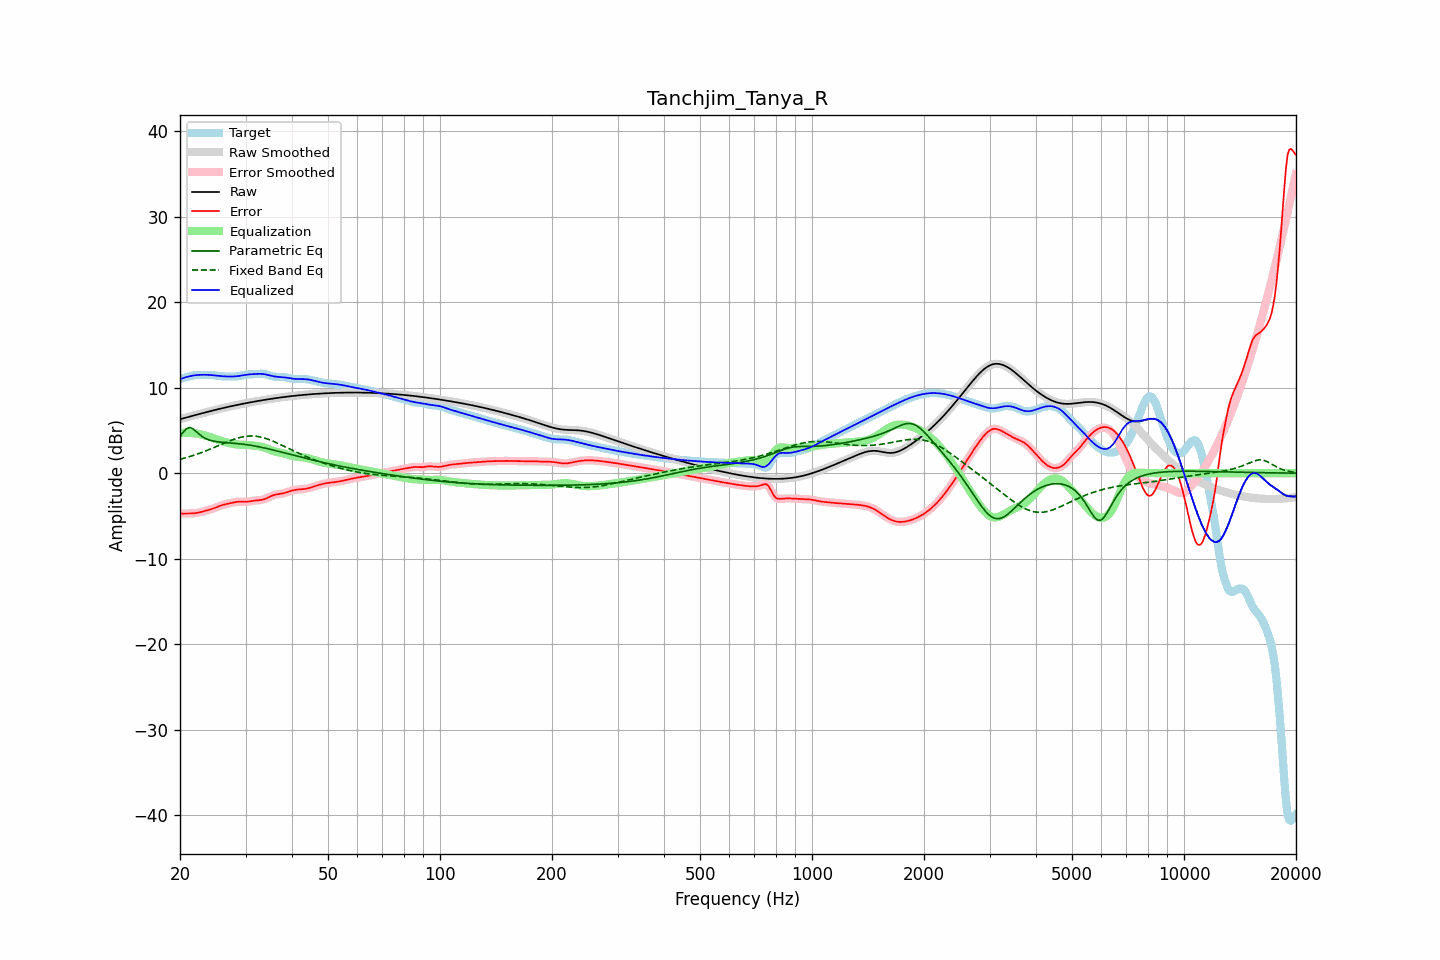

The file beside this chart, header and first rows:
frequency, raw, error, smoothed, error_smoothed, equalization, parametric_eq, fixed_band_eq, equalized_raw, equalized_smoothed, target
20.00, 6.31, -4.71, 6.31, -4.71, 4.69, 4.30, 1.63, 11.00, 11.00, 11.02
20.20, 6.36, -4.71, 6.36, -4.71, 4.71, 4.55, 1.68, 11.07, 11.07, 11.07
20.40, 6.41, -4.71, 6.41, -4.71, 4.72, 4.80, 1.73, 11.13, 11.13, 11.12
20.61, 6.47, -4.71, 6.47, -4.71, 4.72, 5.00, 1.78, 11.19, 11.19, 11.17
20.81, 6.52, -4.71, 6.52, -4.71, 4.72, 5.20, 1.83, 11.24, 11.24, 11.23
21.02, 6.57, -4.71, 6.57, -4.71, 4.72, 5.28, 1.89, 11.29, 11.29, 11.28
21.23, 6.62, -4.71, 6.62, -4.71, 4.71, 5.35, 1.94, 11.33, 11.33, 11.33
21.44, 6.67, -4.70, 6.67, -4.70, 4.70, 5.28, 2.00, 11.37, 11.37, 11.37
21.66, 6.72, -4.69, 6.72, -4.69, 4.69, 5.21, 2.06, 11.41, 11.41, 11.41
21.87, 6.77, -4.68, 6.77, -4.67, 4.67, 5.05, 2.13, 11.44, 11.44, 11.45
22.09, 6.82, -4.65, 6.82, -4.65, 4.64, 4.89, 2.19, 11.47, 11.47, 11.47
22.31, 6.87, -4.61, 6.87, -4.62, 4.61, 4.72, 2.25, 11.48, 11.48, 11.49
22.54, 6.92, -4.58, 6.92, -4.58, 4.57, 4.55, 2.32, 11.50, 11.50, 11.50
22.76, 6.97, -4.53, 6.97, -4.53, 4.53, 4.41, 2.39, 11.50, 11.50, 11.50
22.99, 7.02, -4.48, 7.02, -4.48, 4.49, 4.26, 2.46, 11.51, 11.51, 11.50
23.22, 7.07, -4.43, 7.07, -4.43, 4.44, 4.15, 2.53, 11.51, 11.51, 11.50
23.45, 7.12, -4.38, 7.12, -4.38, 4.39, 4.05, 2.60, 11.51, 11.51, 11.50
23.69, 7.17, -4.33, 7.17, -4.33, 4.33, 3.97, 2.68, 11.50, 11.50, 11.50
23.92, 7.22, -4.28, 7.22, -4.28, 4.28, 3.89, 2.75, 11.49, 11.49, 11.49
24.16, 7.26, -4.22, 7.26, -4.22, 4.22, 3.84, 2.83, 11.48, 11.48, 11.49
24.40, 7.31, -4.16, 7.31, -4.16, 4.15, 3.79, 2.91, 11.47, 11.47, 11.48
24.65, 7.36, -4.10, 7.36, -4.10, 4.09, 3.75, 2.99, 11.45, 11.45, 11.46
24.89, 7.41, -4.03, 7.41, -4.03, 4.02, 3.71, 3.07, 11.43, 11.43, 11.43
25.14, 7.45, -3.95, 7.45, -3.95, 3.95, 3.69, 3.15, 11.40, 11.40, 11.40
25.39, 7.50, -3.88, 7.50, -3.88, 3.88, 3.66, 3.23, 11.38, 11.38, 11.37
25.65, 7.54, -3.81, 7.54, -3.81, 3.82, 3.64, 3.31, 11.36, 11.36, 11.35
25.91, 7.59, -3.74, 7.59, -3.74, 3.75, 3.62, 3.40, 11.34, 11.34, 11.33
26.16, 7.63, -3.69, 7.63, -3.69, 3.70, 3.60, 3.48, 11.33, 11.33, 11.32
26.43, 7.67, -3.64, 7.67, -3.64, 3.64, 3.59, 3.56, 11.32, 11.32, 11.31
26.69, 7.72, -3.60, 7.72, -3.60, 3.59, 3.57, 3.63, 11.31, 11.31, 11.31
26.96, 7.76, -3.56, 7.76, -3.55, 3.54, 3.56, 3.71, 11.30, 11.30, 11.31
27.23, 7.80, -3.51, 7.80, -3.51, 3.50, 3.54, 3.79, 11.30, 11.30, 11.31
27.50, 7.84, -3.47, 7.84, -3.47, 3.46, 3.53, 3.86, 11.30, 11.30, 11.31
27.77, 7.88, -3.42, 7.88, -3.42, 3.42, 3.51, 3.93, 11.31, 11.31, 11.31
28.05, 7.92, -3.38, 7.92, -3.38, 3.39, 3.50, 3.99, 11.32, 11.31, 11.31
28.33, 7.96, -3.35, 7.96, -3.35, 3.37, 3.48, 4.06, 11.33, 11.33, 11.32
28.62, 8.00, -3.33, 8.00, -3.34, 3.35, 3.46, 4.11, 11.35, 11.35, 11.33
28.90, 8.04, -3.33, 8.04, -3.33, 3.34, 3.44, 4.16, 11.38, 11.38, 11.37
29.19, 8.08, -3.33, 8.08, -3.33, 3.33, 3.42, 4.21, 11.41, 11.41, 11.41
29.48, 8.11, -3.34, 8.11, -3.34, 3.33, 3.40, 4.25, 11.44, 11.44, 11.45
29.78, 8.15, -3.34, 8.15, -3.34, 3.33, 3.38, 4.29, 11.48, 11.48, 11.49
30.08, 8.19, -3.34, 8.19, -3.34, 3.32, 3.35, 4.31, 11.51, 11.51, 11.52
30.38, 8.22, -3.32, 8.22, -3.32, 3.31, 3.33, 4.34, 11.53, 11.53, 11.55
30.68, 8.26, -3.30, 8.26, -3.30, 3.29, 3.30, 4.35, 11.55, 11.55, 11.56
30.99, 8.29, -3.27, 8.29, -3.27, 3.27, 3.27, 4.36, 11.56, 11.56, 11.56
31.30, 8.33, -3.24, 8.33, -3.24, 3.25, 3.24, 4.35, 11.58, 11.58, 11.57
31.61, 8.36, -3.21, 8.36, -3.21, 3.23, 3.20, 4.35, 11.59, 11.59, 11.57
31.93, 8.40, -3.19, 8.40, -3.19, 3.21, 3.17, 4.33, 11.60, 11.60, 11.58
32.24, 8.43, -3.17, 8.43, -3.17, 3.18, 3.13, 4.31, 11.61, 11.61, 11.60
32.57, 8.46, -3.15, 8.46, -3.15, 3.16, 3.10, 4.27, 11.62, 11.62, 11.62
32.89, 8.49, -3.14, 8.49, -3.13, 3.13, 3.06, 4.24, 11.62, 11.62, 11.63
33.22, 8.53, -3.10, 8.53, -3.11, 3.09, 3.02, 4.19, 11.61, 11.61, 11.63
33.55, 8.56, -3.06, 8.56, -3.06, 3.04, 2.98, 4.14, 11.59, 11.59, 11.62
33.89, 8.59, -3.00, 8.59, -3.00, 2.97, 2.94, 4.08, 11.56, 11.56, 11.59
34.23, 8.62, -2.92, 8.62, -2.92, 2.90, 2.89, 4.02, 11.52, 11.52, 11.54
34.57, 8.65, -2.83, 8.65, -2.83, 2.83, 2.85, 3.96, 11.47, 11.47, 11.48
34.92, 8.68, -2.73, 8.68, -2.74, 2.75, 2.81, 3.89, 11.42, 11.42, 11.41
35.27, 8.71, -2.65, 8.71, -2.65, 2.67, 2.76, 3.81, 11.38, 11.38, 11.36
35.62, 8.73, -2.58, 8.73, -2.58, 2.60, 2.71, 3.73, 11.34, 11.34, 11.31
35.97, 8.76, -2.52, 8.76, -2.52, 2.54, 2.67, 3.65, 11.30, 11.30, 11.28
... 635 more rows
